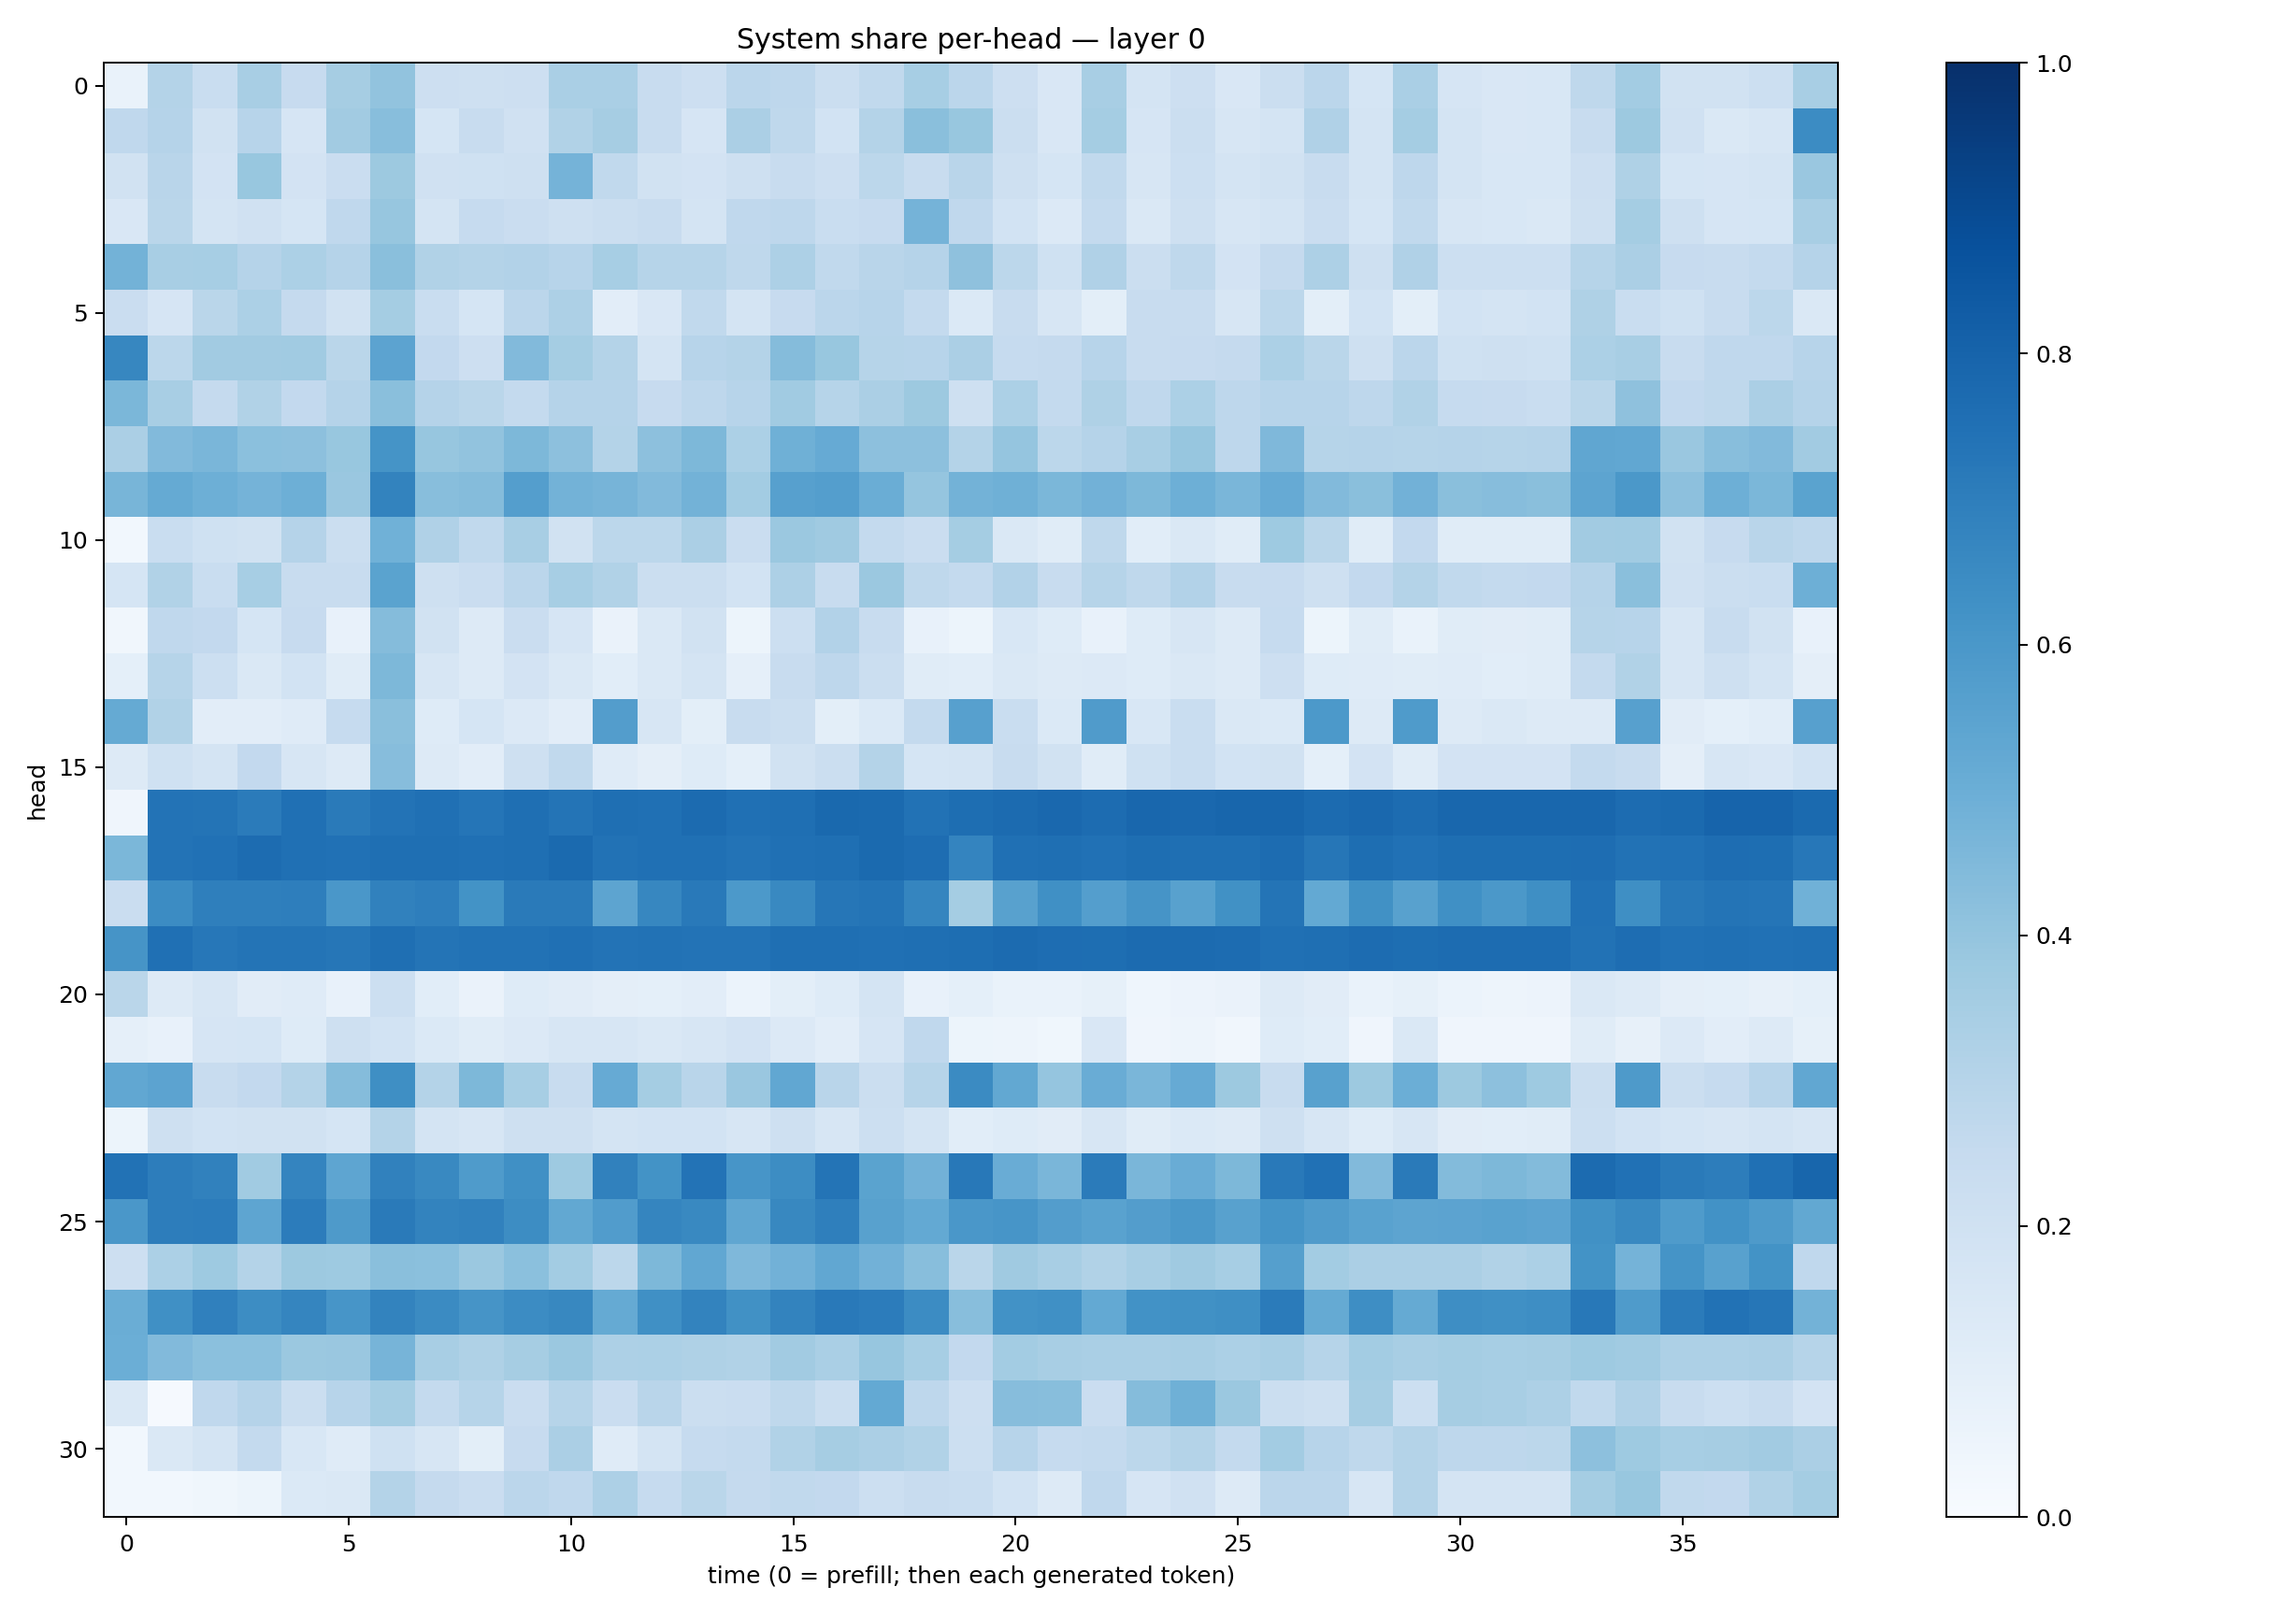

Source data for this figure (header and first rows):
0.068693854, 0.30700547, 0.23195887, 0.34241775, 0.24359617, 0.3497659, 0.40487537, 0.21283375, 0.20331259, 0.21318771, 0.33612037, 0.33742756, 0.2352157, 0.21410823, 0.2821068, 0.27524793, 0.22099099, 0.26557347, 0.3448648, 0.28158888, 0.21445577, 0.15177701, 0.34274825, 0.17656216
0.2672, 0.3008, 0.191, 0.2952, 0.1644, 0.3616, 0.4297, 0.1712, 0.2421, 0.1976, 0.3132, 0.3481, 0.2402, 0.1658, 0.3329, 0.2721, 0.1872, 0.3082, 0.4226, 0.3903, 0.22, 0.1518, 0.3517, 0.1642
0.1925, 0.2904, 0.1814, 0.3899, 0.1836, 0.229, 0.378, 0.1976, 0.202, 0.2055, 0.4747, 0.2618, 0.1922, 0.1818, 0.2102, 0.2416, 0.2133, 0.2787, 0.242, 0.2898, 0.2083, 0.169, 0.2641, 0.1622
0.1494, 0.2865, 0.1762, 0.1957, 0.1689, 0.2693, 0.3922, 0.1733, 0.249, 0.2273, 0.2061, 0.2205, 0.2399, 0.1785, 0.268, 0.2754, 0.2323, 0.2435, 0.4734, 0.2683, 0.1871, 0.1359, 0.2543, 0.1407
0.48, 0.3424, 0.3446, 0.3027, 0.3292, 0.3038, 0.4246, 0.3129, 0.3078, 0.3114, 0.2938, 0.347, 0.2974, 0.3002, 0.2698, 0.3264, 0.2644, 0.2925, 0.3015, 0.4117, 0.2807, 0.2007, 0.3202, 0.2206
0.2267, 0.1665, 0.2886, 0.3299, 0.2528, 0.1921, 0.3554, 0.2336, 0.1687, 0.282, 0.3273, 0.1046, 0.1501, 0.2638, 0.1767, 0.2454, 0.284, 0.2966, 0.2553, 0.1379, 0.2375, 0.1584, 0.09875, 0.2378
0.6648, 0.2797, 0.3604, 0.3604, 0.3641, 0.2857, 0.5469, 0.2579, 0.2143, 0.4438, 0.3546, 0.3059, 0.1779, 0.2966, 0.3051, 0.4339, 0.3889, 0.2997, 0.2951, 0.3357, 0.2467, 0.2535, 0.2937, 0.2372
0.4585, 0.341, 0.2534, 0.3134, 0.2584, 0.3011, 0.4241, 0.3018, 0.2873, 0.255, 0.3044, 0.304, 0.2443, 0.2752, 0.2937, 0.3665, 0.2988, 0.3339, 0.3758, 0.2108, 0.3282, 0.257, 0.3241, 0.2687
0.3331, 0.4431, 0.4648, 0.4195, 0.4153, 0.387, 0.6148, 0.3915, 0.4031, 0.4565, 0.4176, 0.3051, 0.4142, 0.4538, 0.3294, 0.4909, 0.5121, 0.4158, 0.4176, 0.3056, 0.397, 0.2791, 0.3019, 0.3399
0.4661, 0.5182, 0.4944, 0.4752, 0.493, 0.3832, 0.676, 0.427, 0.4367, 0.5692, 0.4774, 0.4706, 0.4439, 0.4794, 0.3558, 0.5601, 0.5692, 0.5001, 0.3947, 0.4767, 0.4919, 0.4598, 0.4813, 0.454
0.03004, 0.2309, 0.1995, 0.1952, 0.3035, 0.2231, 0.4878, 0.319, 0.2654, 0.3399, 0.1912, 0.2775, 0.2803, 0.3352, 0.2288, 0.382, 0.3692, 0.2577, 0.2284, 0.3554, 0.1478, 0.1146, 0.2704, 0.1094
0.17, 0.3152, 0.233, 0.3468, 0.2387, 0.235, 0.5474, 0.2108, 0.2294, 0.2821, 0.3461, 0.3146, 0.2263, 0.2227, 0.1852, 0.3257, 0.2406, 0.3806, 0.2723, 0.2555, 0.3121, 0.2374, 0.3003, 0.2718
0.0323, 0.2658, 0.2595, 0.1683, 0.2454, 0.07653, 0.4349, 0.1923, 0.13, 0.2266, 0.1657, 0.06536, 0.1414, 0.1938, 0.0525, 0.2159, 0.3102, 0.238, 0.07051, 0.05429, 0.1547, 0.1243, 0.07101, 0.1233
0.09339, 0.2984, 0.2169, 0.145, 0.1854, 0.1163, 0.4561, 0.1572, 0.13, 0.1803, 0.1454, 0.1058, 0.1472, 0.1742, 0.08659, 0.2401, 0.2744, 0.2218, 0.1171, 0.1085, 0.1447, 0.1292, 0.1346, 0.1227
0.5174, 0.3131, 0.1024, 0.1051, 0.1202, 0.2491, 0.425, 0.1239, 0.1716, 0.1344, 0.1053, 0.5741, 0.1584, 0.09969, 0.2346, 0.2233, 0.09825, 0.1405, 0.2574, 0.5605, 0.2305, 0.1404, 0.5788, 0.1529
0.1307, 0.2001, 0.1746, 0.2604, 0.1611, 0.1256, 0.4315, 0.1276, 0.1036, 0.208, 0.2626, 0.1183, 0.09614, 0.1216, 0.09049, 0.1877, 0.2259, 0.3055, 0.1713, 0.1766, 0.2357, 0.1895, 0.1158, 0.1997
0.04165, 0.7393, 0.7365, 0.7087, 0.7536, 0.7141, 0.7397, 0.7519, 0.7309, 0.7547, 0.7367, 0.7547, 0.7533, 0.7723, 0.7511, 0.7548, 0.7774, 0.7736, 0.7454, 0.7603, 0.7703, 0.7835, 0.7657, 0.786
0.4581, 0.7401, 0.7499, 0.7687, 0.7525, 0.7475, 0.7577, 0.7563, 0.7506, 0.7553, 0.7754, 0.7452, 0.7524, 0.7521, 0.7389, 0.7524, 0.7546, 0.7762, 0.7634, 0.6749, 0.7523, 0.7548, 0.7499, 0.7592
0.2285, 0.6478, 0.6944, 0.6918, 0.6958, 0.6001, 0.6859, 0.6988, 0.6204, 0.7138, 0.7142, 0.5402, 0.6677, 0.7168, 0.5926, 0.6597, 0.729, 0.7372, 0.6688, 0.3524, 0.5559, 0.6325, 0.5693, 0.6097
0.6125, 0.7517, 0.7258, 0.7347, 0.7352, 0.7297, 0.755, 0.7362, 0.7435, 0.7426, 0.7511, 0.7407, 0.7457, 0.7387, 0.7415, 0.7574, 0.7539, 0.7511, 0.7574, 0.7581, 0.7726, 0.7646, 0.759, 0.7708
0.286, 0.1257, 0.159, 0.113, 0.1209, 0.07309, 0.2158, 0.1078, 0.0646, 0.1218, 0.1132, 0.09747, 0.09172, 0.1029, 0.06034, 0.09925, 0.1229, 0.1732, 0.07383, 0.09032, 0.07022, 0.06874, 0.08351, 0.0446
0.087, 0.07634, 0.1677, 0.1683, 0.1238, 0.2035, 0.1844, 0.1396, 0.1136, 0.1357, 0.1592, 0.1564, 0.1437, 0.1582, 0.1827, 0.1346, 0.1033, 0.1677, 0.2671, 0.05276, 0.05033, 0.03612, 0.151, 0.04091
0.5307, 0.5438, 0.237, 0.2586, 0.307, 0.4337, 0.6335, 0.3067, 0.4534, 0.3459, 0.2422, 0.5146, 0.3525, 0.2898, 0.3842, 0.5311, 0.2908, 0.2238, 0.2987, 0.6505, 0.5249, 0.3949, 0.5078, 0.4618
0.05409, 0.2081, 0.1836, 0.1888, 0.1888, 0.1682, 0.3072, 0.1766, 0.1634, 0.2109, 0.2047, 0.1793, 0.1859, 0.1863, 0.163, 0.2058, 0.1612, 0.215, 0.1758, 0.1092, 0.1239, 0.1096, 0.1603, 0.1159
0.7449, 0.6994, 0.6868, 0.366, 0.6754, 0.5373, 0.6858, 0.6597, 0.585, 0.6294, 0.3744, 0.6854, 0.6175, 0.7404, 0.6067, 0.6435, 0.7365, 0.5498, 0.4843, 0.7218, 0.5068, 0.4623, 0.7083, 0.461
0.5994, 0.6994, 0.7051, 0.537, 0.7036, 0.5883, 0.7135, 0.6793, 0.6842, 0.6424, 0.5238, 0.5758, 0.6685, 0.6592, 0.5313, 0.6636, 0.6916, 0.555, 0.523, 0.5979, 0.6077, 0.5709, 0.5515, 0.572
0.2128, 0.3319, 0.3732, 0.3065, 0.3772, 0.3746, 0.4223, 0.4205, 0.3805, 0.4186, 0.3568, 0.2783, 0.4563, 0.5286, 0.4521, 0.4821, 0.5292, 0.4812, 0.4258, 0.2869, 0.3676, 0.3416, 0.3163, 0.3432
0.5032, 0.6306, 0.6879, 0.6431, 0.6717, 0.6093, 0.6767, 0.6507, 0.6106, 0.6478, 0.6616, 0.5173, 0.631, 0.6771, 0.6286, 0.6781, 0.718, 0.7045, 0.6477, 0.4271, 0.6214, 0.6304, 0.5205, 0.6242
0.4986, 0.4435, 0.4193, 0.418, 0.3824, 0.3848, 0.4712, 0.3414, 0.3232, 0.351, 0.3805, 0.3271, 0.3288, 0.3223, 0.315, 0.3603, 0.3396, 0.3937, 0.3453, 0.2603, 0.3569, 0.3435, 0.3395, 0.3368
0.1469, 0.0113, 0.2694, 0.3038, 0.2193, 0.2965, 0.3526, 0.2554, 0.2985, 0.2274, 0.2985, 0.2301, 0.2916, 0.2211, 0.229, 0.2721, 0.2192, 0.521, 0.2765, 0.2126, 0.431, 0.4273, 0.2277, 0.4364
0.02934, 0.1439, 0.1728, 0.2561, 0.1552, 0.1201, 0.2, 0.1636, 0.09798, 0.2434, 0.3355, 0.119, 0.1731, 0.2496, 0.2557, 0.3136, 0.35, 0.3329, 0.313, 0.2168, 0.2947, 0.2493, 0.2568, 0.2805
0.02983, 0.02952, 0.03741, 0.05195, 0.1368, 0.1431, 0.3064, 0.2511, 0.2302, 0.283, 0.2667, 0.3262, 0.2479, 0.2861, 0.2518, 0.2639, 0.2595, 0.2176, 0.2354, 0.232, 0.1845, 0.1315, 0.2682, 0.167
